Run: headless pygame with SDL's dummy video driver; simulated clock (each Clock.tick advances the game by its frame time, no real sleeping); random seed 0; keys injected as events and as key.get_pressed() state; no mouse input.
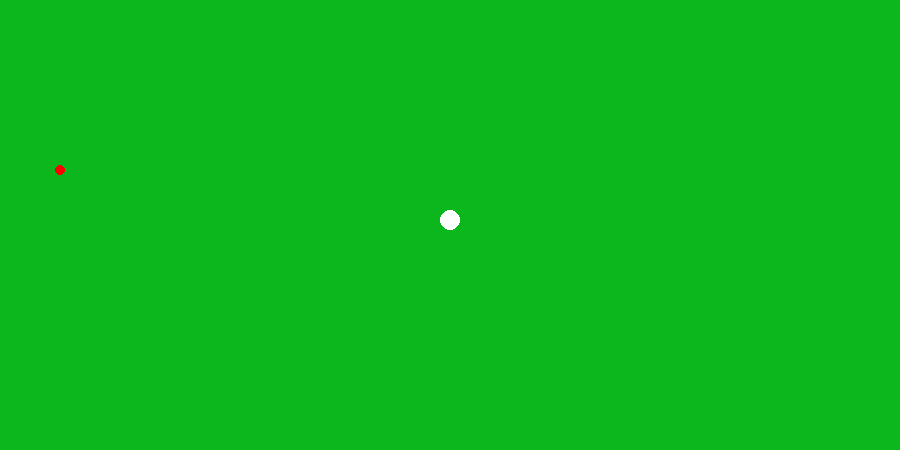
Frame 1 of 4 · flips 1–60 · no input
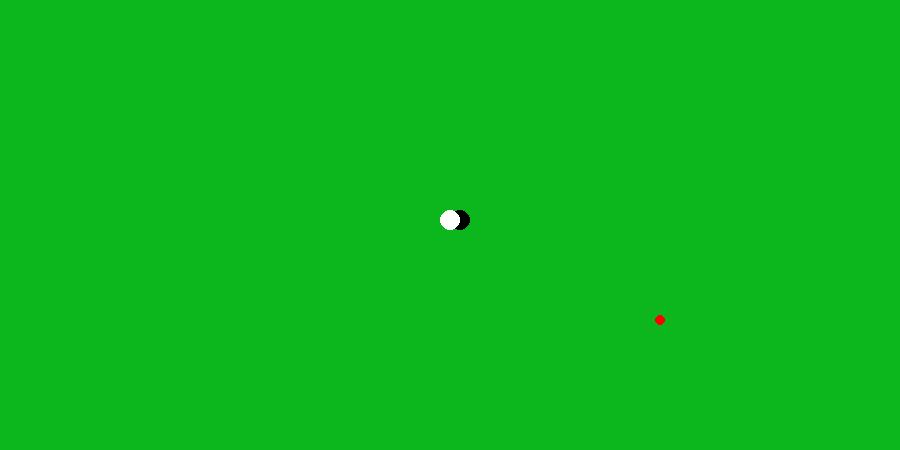
Frame 2 of 4 · flips 61–180 · tapped SPACE, RETURN · held RIGHT (→), D
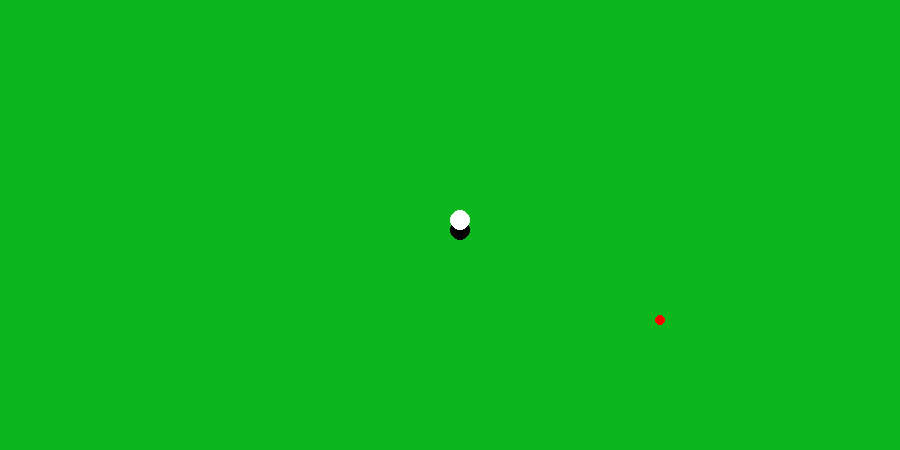
Frame 3 of 4 · flips 181–300 · held DOWN (↓), S
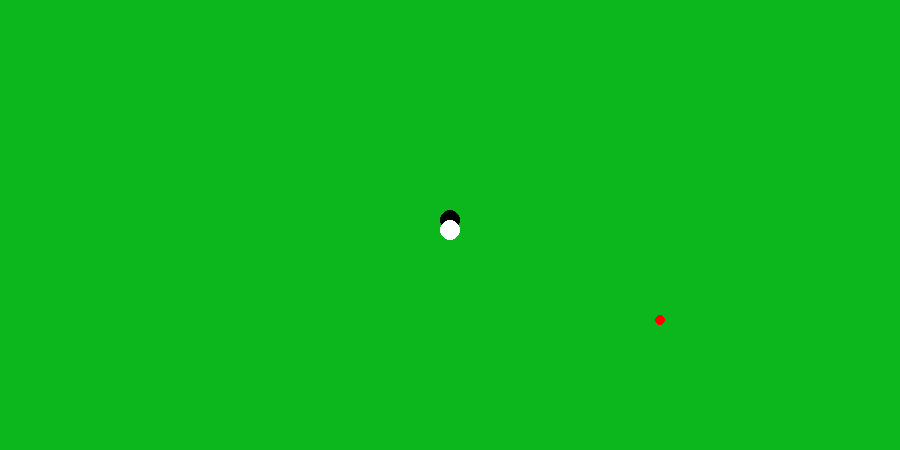
Frame 4 of 4 · flips 301–420 · held LEFT (←), A, UP (↑), W

The pygame program that drew these frames:

import random as r
import pygame


global screen
x=450
y=220
alpha=0
bata=0
pos=((x,y))
black=(0,0,0)
white=(255,255,255)
red=(255,0,0)
green=(12,183,30)
score=0
scorecount=0
delay=5
screen=pygame.display.set_mode((900,450))
running=True
xpos=r.randint(1,89)
xpos=xpos*10
ypos=r.randint(1,89)
ypos=ypos*10
def snake(screen, x, y, alpha, bata, black, white):
    pygame.draw.circle(screen,black,(x,y),(10))
    pygame.draw.circle(screen,white,(x+alpha,y+bata),(10))

while running:
    pygame.display.set_caption("snail""score:",str(score))
    if score==scorecount:
        xpos=r.randint(1,89)
        xpos=xpos*10
        ypos=r.randint(1,44)
        ypos=ypos*10
        scorecount= scorecount+1
        
    if x==xpos and y==ypos:
        score= score+1 
    
        
    screen.fill(green)
    pygame.draw.circle(screen,red,((xpos),(ypos)),(5))
    pygame.time.delay(delay)
    snake(screen, x, y, alpha, bata, black, white)
    
    
    for event in pygame.event.get():
        if y>440:
            y=10
        elif y<10:
            y=440
        if x>890:
            x=10
        elif x<10:
            x=890

        if event.type == pygame.QUIT: 
             running = False
        if event.type == pygame.KEYDOWN:
            if event.key == pygame.K_UP:
                bata=+10
                alpha=0
                y=y-10
            elif event.key == pygame.K_DOWN:
                bata=-10
                alpha=0
                y=y+10
            elif event.key == pygame.K_LEFT:
                alpha=+10
                bata=0
                x=x-10
            elif event.key == pygame.K_RIGHT:
                alpha=-10
                bata=0
                x=x+10
            elif event.key == pygame.K_SPACE:
                score= score+1
        if score==10:
            pygame.quit()


                
    #debug

    print("player:",x,y,alpha,bata,"apple:",xpos,ypos,"score:",score)
            
             







    pygame.display.flip()

pygame.quit()
print("how did you win")
